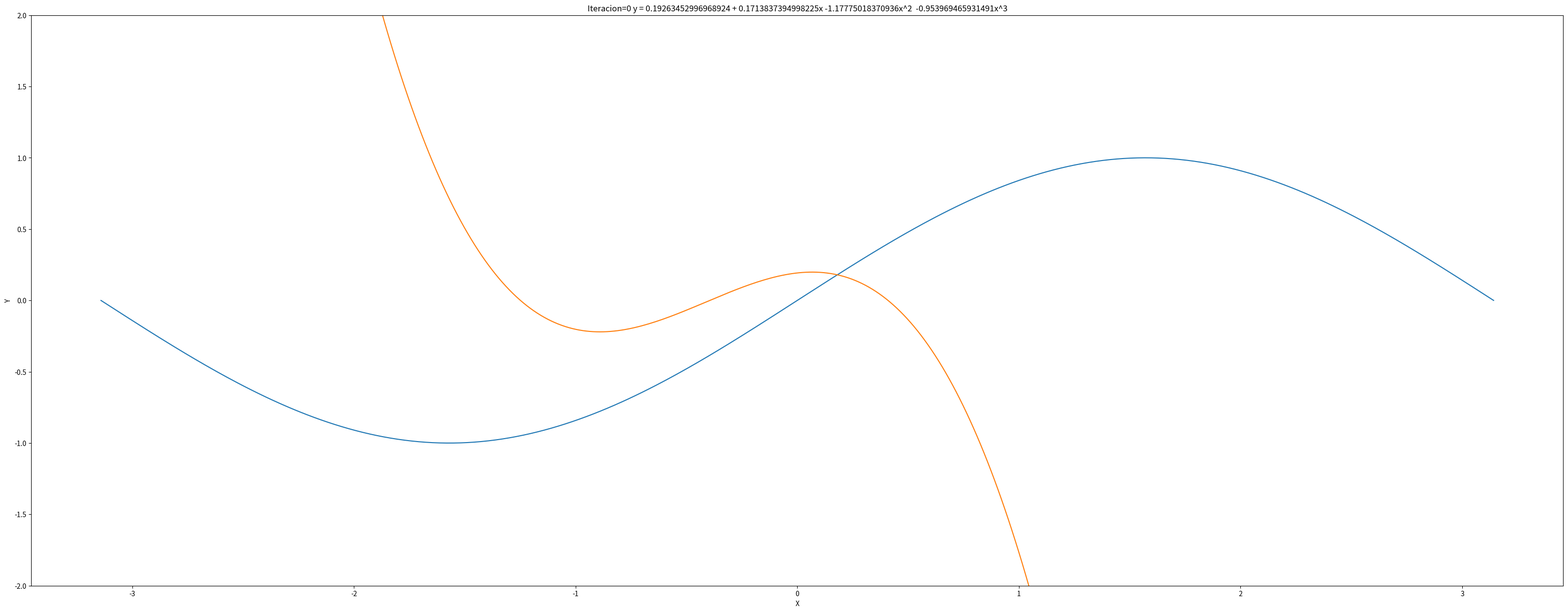
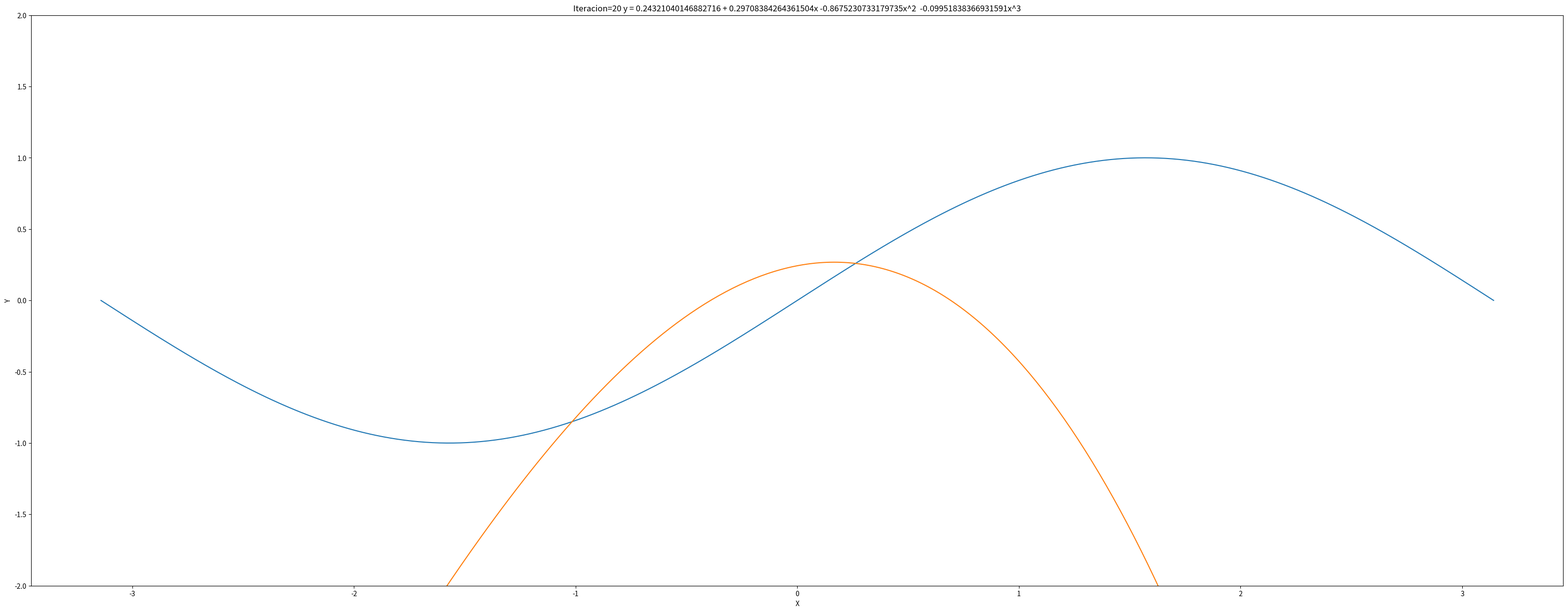
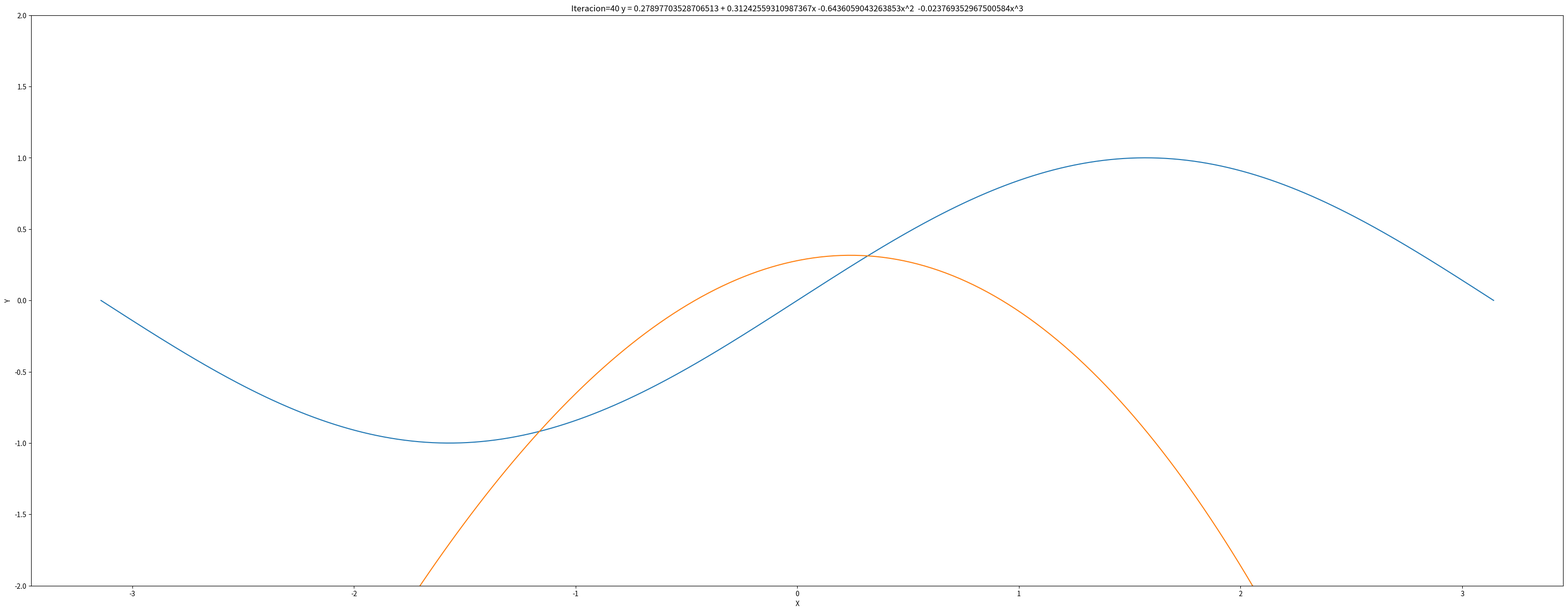
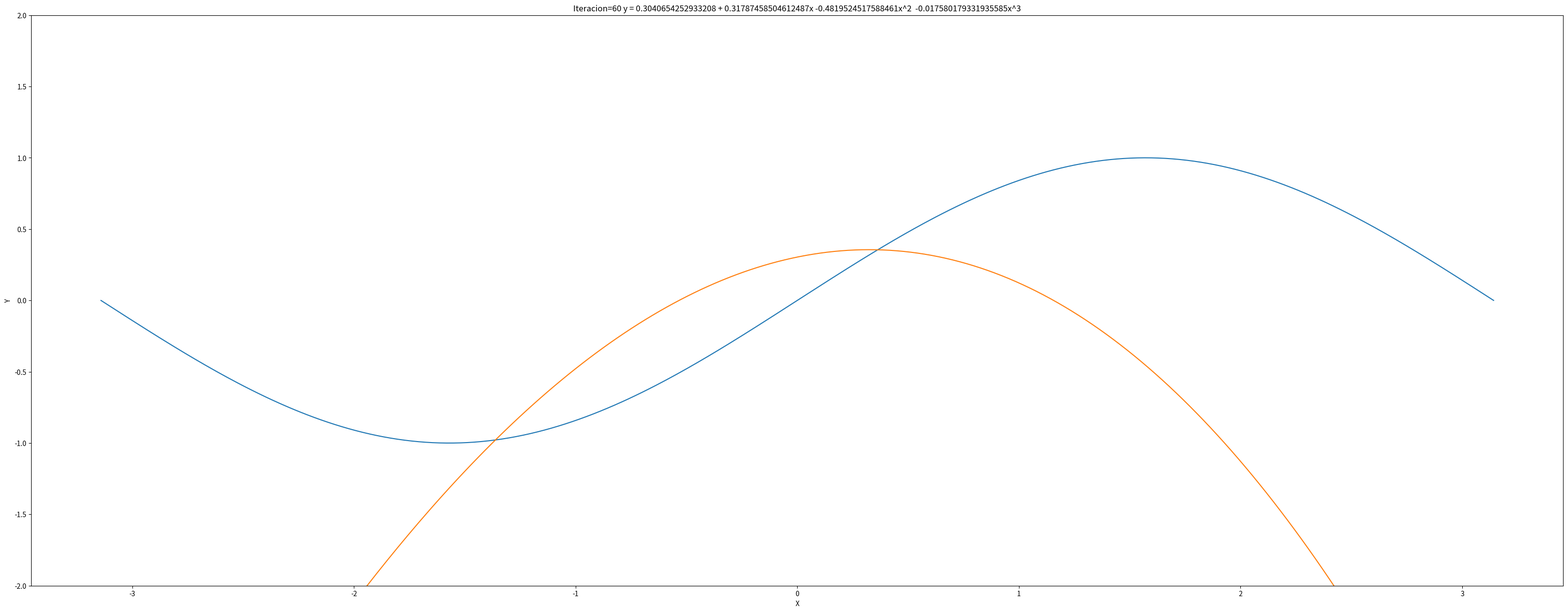
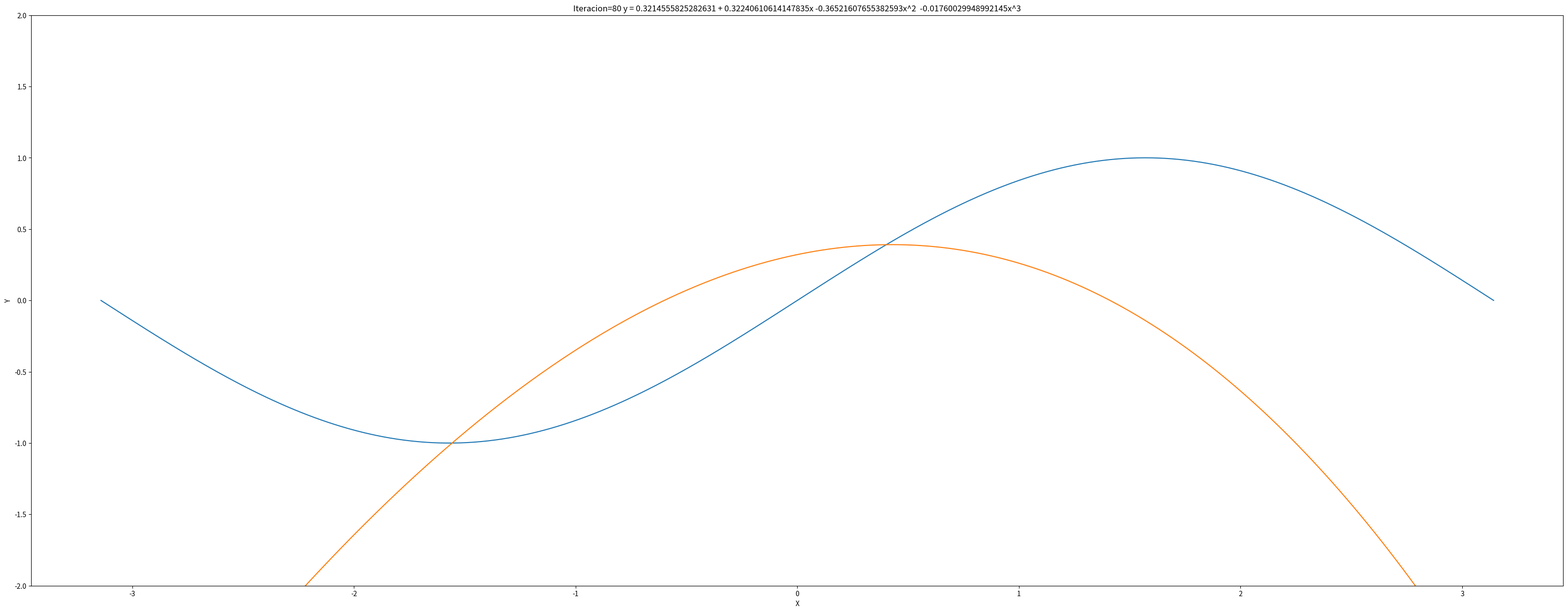

These charts were generated, in order, by the following Python code:
# -*- coding: utf-8 -*-
import numpy as np
import math
import matplotlib.pyplot as plt

cantidad_puntos = 400
cantidad_iteraciones = 100

# Create random input and output data
# Una lista de puntos entre -pi y +pi
x = np.linspace(-math.pi, math.pi, cantidad_puntos)

# Valores verdaderos del "seno"
y = np.sin(x)

#plt.plot(x, y)
#plt.ylim(-10, 10)
# plt.show()
# quit()

# Randomly initialize weights
a = np.random.randn()
b = np.random.randn()
c = np.random.randn()
d = np.random.randn()

print(f'Inicial: y = {a} + {b} x + {c} x^2 + {d} x^3')


# UCCG. Agregamos la lista de errores para ir visualizando.
error_history = []
epoch_list = []


def prediction(a, b, c, d, x):
    # y = a + b x + c x^2 + d x^3
    return a + b * x + c * x ** 2 + d * x ** 3


# Razón de aprendizaje
learning_rate = 1e-6

for t in range(cantidad_iteraciones):

    # Forward pass: compute predicted y
    y_pred = prediction(a, b, c, d, x)

    # Compute and print loss
    loss = np.square(y_pred - y).sum()

    # Agregamos el control del historial de error.
    error_history.append(loss)
    epoch_list.append(t)

    # Cada veinte iteraciones vamos mostrando los avances.
    if t % 20 == 0:
        print(t, loss)

        # Ahora vamos a la prediccion
        plt.figure(figsize=(40, 15))
        plt.plot(x, y)
        titulo = 'Iteracion=' + str(t) + ' y = ' + str(a) + ' + ' + str(b) + 'x ' + str(c) + 'x^2  ' + str(d) + 'x^3'
        plt.title(titulo)
        plt.xlabel('X')
        plt.ylabel('Y')

        seno_aproximado = []
        for p in x:
            seno_aproximado.append(prediction(a, b, c, d, p))
        plt.plot(x, seno_aproximado)

        # Fijamos el límite y.
        plt.ylim(-2, 2)
        plt.show()

    # Backprop to compute gradients of a, b, c, d with respect to loss
    grad_y_pred = 2.0 * (y_pred - y)
    grad_a = grad_y_pred.sum()
    grad_b = (grad_y_pred * x).sum()
    grad_c = (grad_y_pred * x ** 2).sum()
    grad_d = (grad_y_pred * x ** 3).sum()

    # Update weights
    a -= learning_rate * grad_a
    b -= learning_rate * grad_b
    c -= learning_rate * grad_c
    d -= learning_rate * grad_d

print(f'Result: y = {a} + {b} x + {c} x^2 + {d} x^3')

# Imprimimos el avance.
# plt.figure(figsize=(30,15))
# plt.plot(epoch_list,error_history)
# plt.xlabel('Epoch')
# plt.ylabel('Erro')
# plt.show()

#plt.figure(figsize=(40, 15))
#plt.plot(x, y)
# plt.xlabel('X')
# plt.ylabel('Y')
# plt.show()
